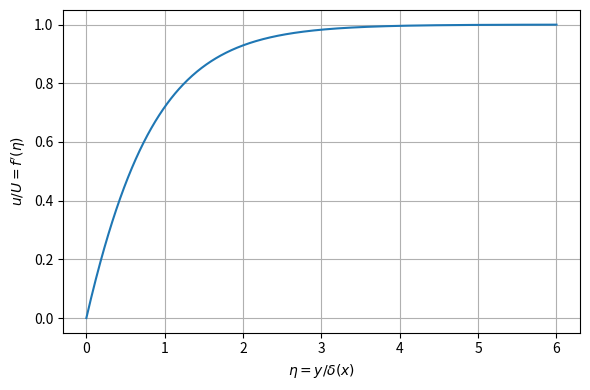

The matplotlib source for this figure:
import numpy as np
import matplotlib.pyplot as plt
from scipy.integrate import solve_ivp
from pathlib import Path

eta_max = 6.0
s0 = 2 / np.sqrt(3)  # f''(0) from the first integral of g'' = g^2 - 1, g=f'

def rhs(eta, y):
    f, fp, fpp = y
    return [fp, fpp, fp**2 - 1]

eta_eval = np.linspace(0, eta_max, 600)
sol = solve_ivp(rhs, (0, eta_max), [0.0, 0.0, s0], t_eval=eta_eval, rtol=1e-10, atol=1e-12)

plt.figure(figsize=(6, 4))
plt.plot(sol.t, sol.y[1])
plt.xlabel(r"$\eta=y/\delta(x)$")
plt.ylabel(r"$u/U=f'(\eta)$")
# plt.title("Boundary-layer profile for sink flow")
plt.grid(True)
plt.tight_layout()
plt.show()
